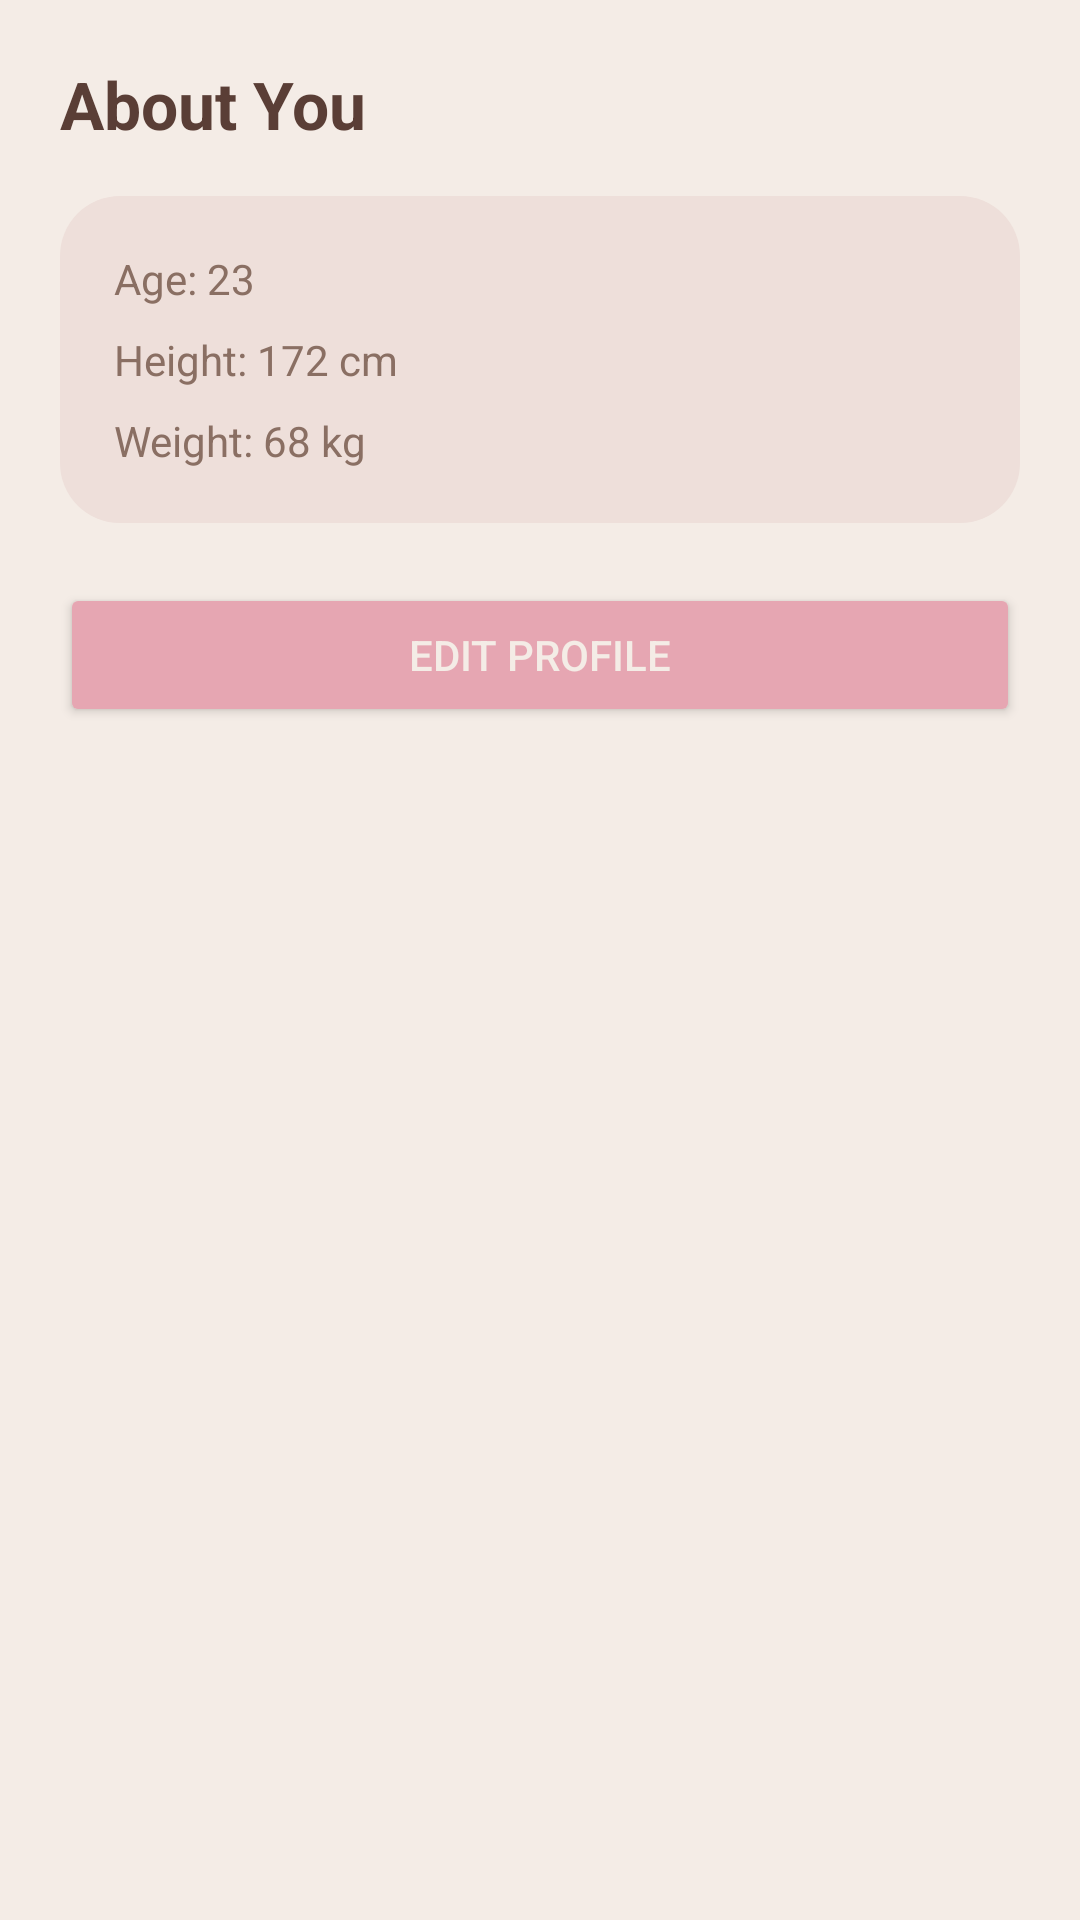

Write the Android layout XML for this screen, with the resource values it uses.
<!-- AndroidManifest.xml: application theme Theme.PulseFit -->
<!-- res/layout/activity_profile.xml -->
<?xml version="1.0" encoding="utf-8"?>
<LinearLayout xmlns:android="http://schemas.android.com/apk/res/android"
    android:background="@color/bg_main"
    android:orientation="vertical"
    android:padding="20dp"
    android:layout_width="match_parent"
    android:layout_height="match_parent">

    <TextView
        android:text="About You"
        android:textSize="22sp"
        android:textStyle="bold"
        android:textColor="@color/text_primary"
        android:layout_marginBottom="16dp"
        android:layout_width="wrap_content"
        android:layout_height="wrap_content"/>

    
    <LinearLayout
        android:background="@drawable/bg_card_round"
        android:padding="18dp"
        android:orientation="vertical"
        android:layout_width="match_parent"
        android:layout_height="wrap_content">

        <TextView
            android:id="@+id/txtAge"
            android:text="Age: 23"
            android:textColor="@color/text_secondary"
            android:layout_width="wrap_content"
            android:layout_height="wrap_content"/>

        <TextView
            android:id="@+id/txtHeight"
            android:text="Height: 172 cm"
            android:textColor="@color/text_secondary"
            android:layout_marginTop="8dp"
            android:layout_width="wrap_content"
            android:layout_height="wrap_content"/>

        <TextView
            android:id="@+id/txtWeight"
            android:text="Weight: 68 kg"
            android:textColor="@color/text_secondary"
            android:layout_marginTop="8dp"
            android:layout_width="wrap_content"
            android:layout_height="wrap_content"/>
    </LinearLayout>

    <Button
        android:id="@+id/btnEdit"
        android:text="Edit Profile"
        android:backgroundTint="@color/accent"
        android:textColor="@color/bg_main"
        android:layout_marginTop="20dp"
        android:layout_width="match_parent"
        android:layout_height="wrap_content"/>
</LinearLayout>
<!-- resources referenced by this layout -->
<resources>
  <color name="accent">#E6A6B2</color>
  <color name="bg_main">#F4ECE6</color>
  <color name="text_primary">#5A3E36</color>
  <color name="text_secondary">#8A6F63</color>
  <!-- drawable bg_card_round (drawable) -->
  <?xml version="1.0" encoding="utf-8"?>
  <shape xmlns:android="http://schemas.android.com/apk/res/android">
      <solid android:color="@color/bg_card"/>
      <corners android:radius="20dp"/>
  </shape>
  <style name="Theme.PulseFit" parent="Theme.Material3.Light.NoActionBar">
          <item name="android:windowBackground">@color/bg_main</item>
          <item name="colorPrimary">@color/accent</item>
          <item name="colorSecondary">@color/accent_soft</item>
  
          
          <item name="android:statusBarColor">@color/bg_main</item>
          <item name="android:navigationBarColor">@color/bg_main</item>
  
          
          <item name="android:colorControlHighlight">@color/accent_soft</item>
      </style>
  <color name="bg_card">#EEDFDA</color>
  <color name="accent_soft">#F1BCC7</color>
</resources>
